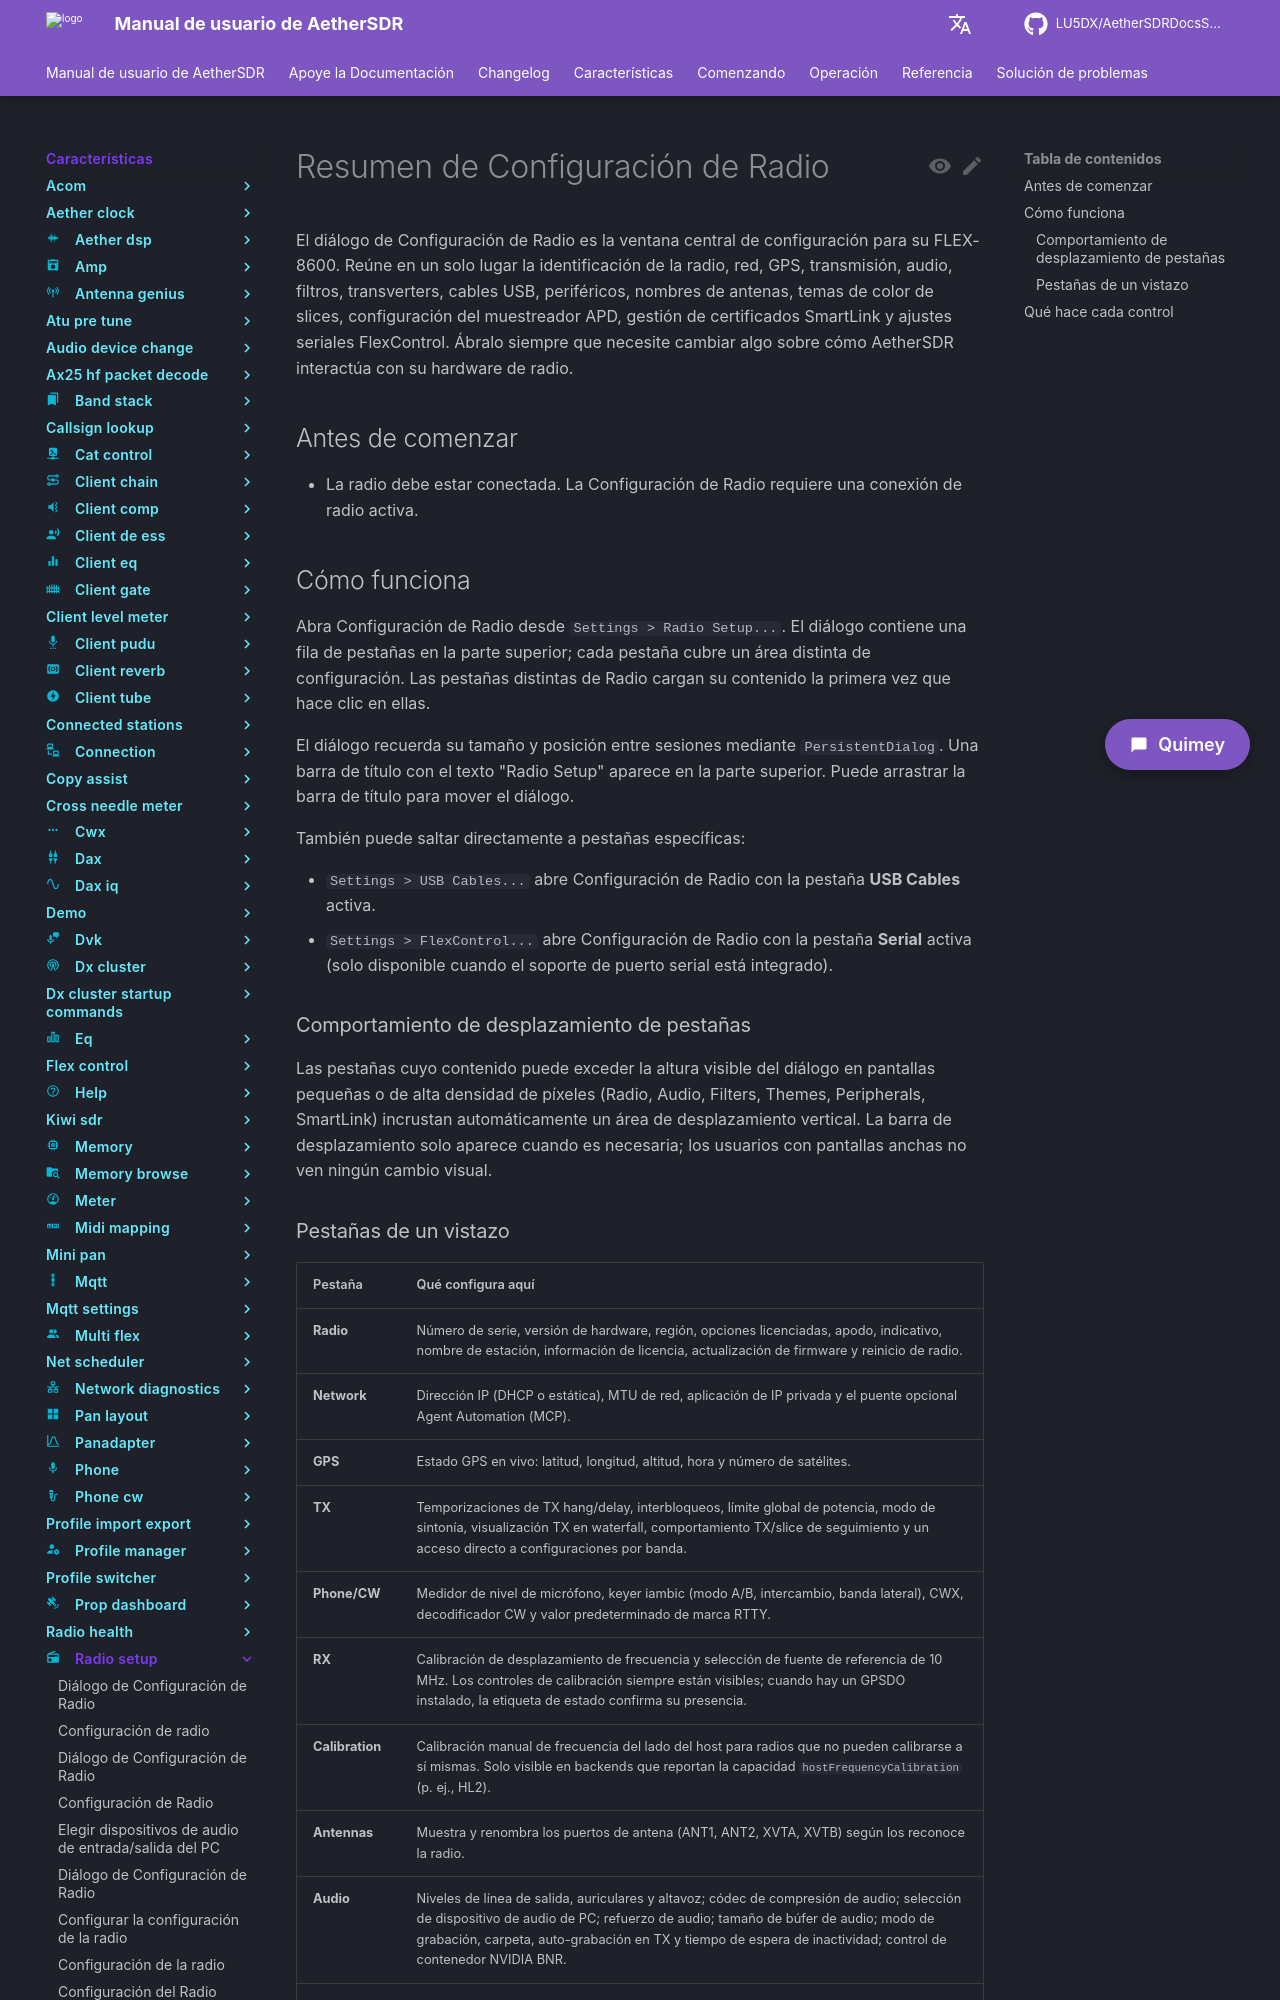

repository: LU5DX/AetherSDRDocsSpanish · page: 26.8.4/features/radio-setup/overview/index.html · generator: mkdocs

# Resumen de Configuración de Radio

El diálogo de Configuración de Radio es la ventana central de configuración para su FLEX-8600. Reúne en un solo lugar la identificación de la radio, red, GPS, transmisión, audio, filtros, transverters, cables USB, periféricos, nombres de antenas, temas de color de slices, configuración del muestreador APD, gestión de certificados SmartLink y ajustes seriales FlexControl. Ábralo siempre que necesite cambiar algo sobre cómo AetherSDR interactúa con su hardware de radio.

## Antes de comenzar

- La radio debe estar conectada. La Configuración de Radio requiere una conexión de radio activa.

## Cómo funciona

Abra Configuración de Radio desde `Settings > Radio Setup...`. El diálogo contiene una fila de pestañas en la parte superior; cada pestaña cubre un área distinta de configuración. Las pestañas distintas de Radio cargan su contenido la primera vez que hace clic en ellas.

El diálogo recuerda su tamaño y posición entre sesiones mediante `PersistentDialog`. Una barra de título con el texto "Radio Setup" aparece en la parte superior. Puede arrastrar la barra de título para mover el diálogo.

También puede saltar directamente a pestañas específicas:

- `Settings > USB Cables...` abre Configuración de Radio con la pestaña **USB Cables** activa.
- `Settings > FlexControl...` abre Configuración de Radio con la pestaña **Serial** activa (solo disponible cuando el soporte de puerto serial está integrado).

### Comportamiento de desplazamiento de pestañas

Las pestañas cuyo contenido puede exceder la altura visible del diálogo en pantallas pequeñas o de alta densidad de píxeles (Radio, Audio, Filters, Themes, Peripherals, SmartLink) incrustan automáticamente un área de desplazamiento vertical. La barra de desplazamiento solo aparece cuando es necesaria; los usuarios con pantallas anchas no ven ningún cambio visual.
